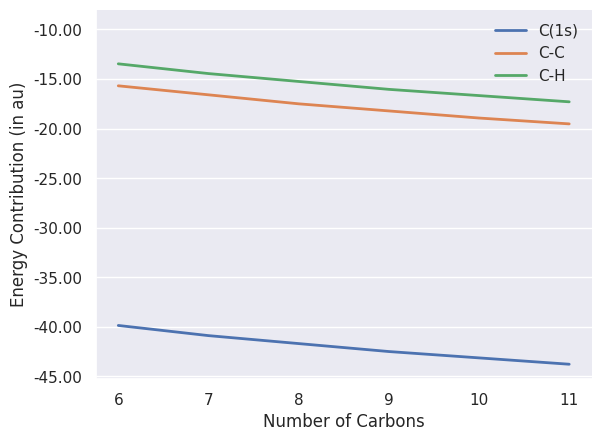

Write Python code to recreate this figure.
#!/usr/bin/env python

import copy
import numpy as np
import matplotlib
matplotlib.use('Agg')
import matplotlib.pyplot as plt
from matplotlib.ticker import MaxNLocator, FormatStrFormatter
from matplotlib.legend_handler import HandlerLineCollection, HandlerTuple
import seaborn as sns

n_carbons = np.arange(6,12)

c_core = np.array([
-39.857,
-40.882,
-41.685,
-42.488,
-43.128,
-43.768
])

c_single_c = np.array([
-15.683,
-16.591,
-17.500,
-18.216,
-18.933,
-19.523
])

c_h = np.array([
-13.465,
-14.448,
-15.244,
-16.040,
-16.669,
-17.297
])

sns.set(style='darkgrid', font='DejaVu Sans')

fig, ax = plt.subplots()

palette = sns.color_palette('Set1')

ax.plot(n_carbons, c_core, linewidth=2, linestyle='-', label='C(1s)')
ax.plot(n_carbons, c_single_c, linewidth=2, linestyle='-', label='C-C')
ax.plot(n_carbons, c_h, linewidth=2, linestyle='-', label='C-H')

ax.set_ylim(top=-8.0)
ax.xaxis.grid(False)
ax.yaxis.set_major_formatter(FormatStrFormatter('%.2f'))
ax.set_xticks(n_carbons)
ax.set_xlabel('Number of Carbons')
ax.set_ylabel('Energy Contribution (in au)')
ax.legend(loc='upper right', frameon=False)

sns.despine()
plt.savefig('alkane_chains.pdf', bbox_inches = 'tight', dpi=1000)

